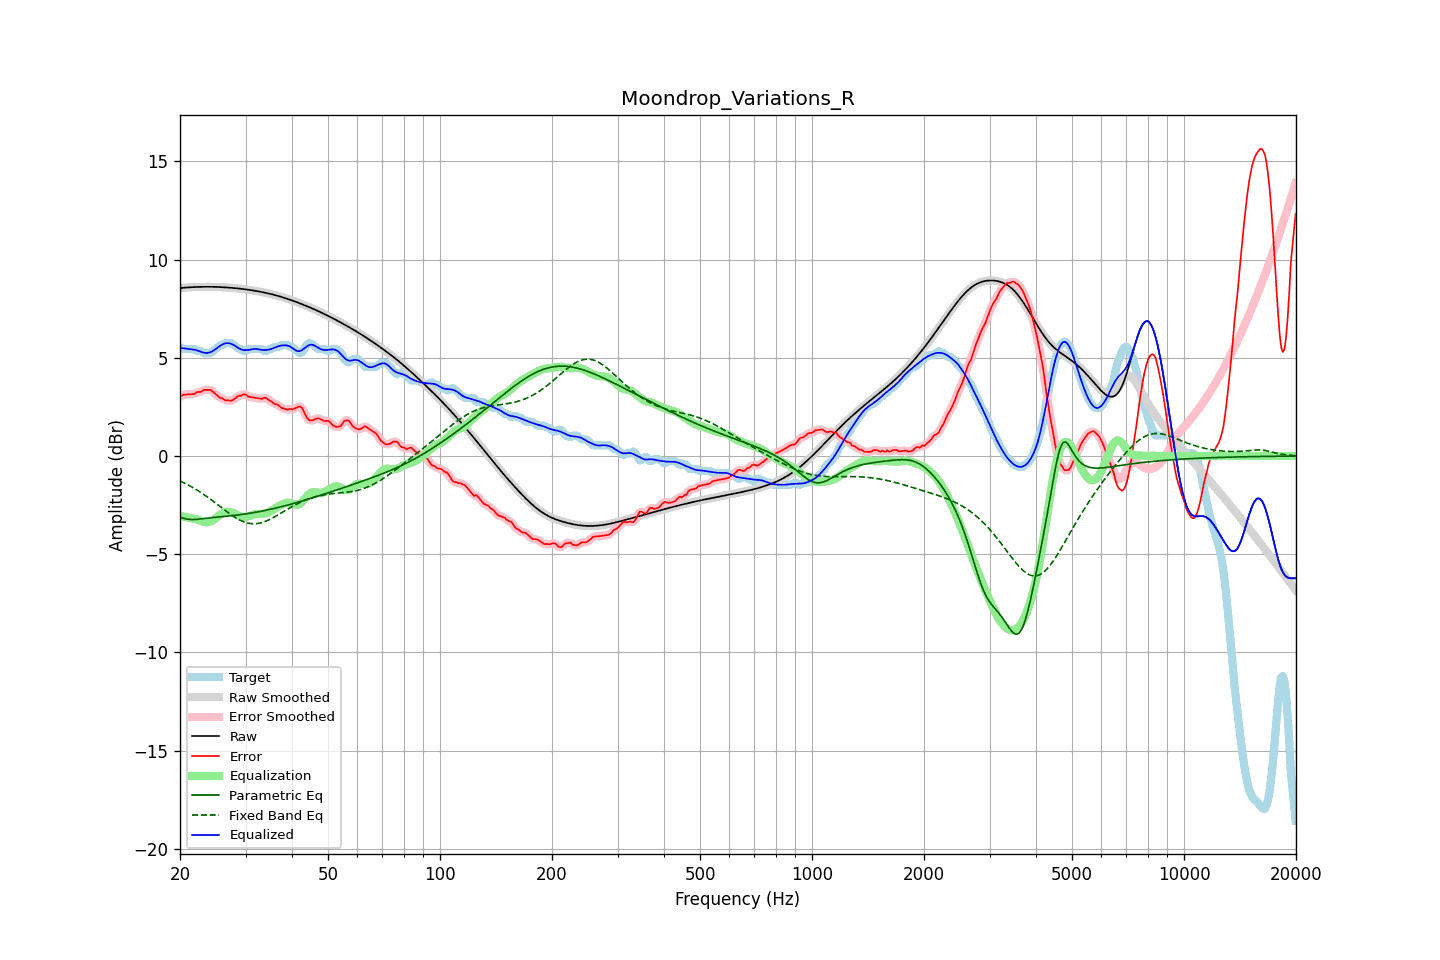

Values plotted in this chart, from the file beside it:
frequency, raw, error, smoothed, error_smoothed, equalization, parametric_eq, fixed_band_eq, equalized_raw, equalized_smoothed, target
20.00, 8.55, 3.00, 8.55, 3.01, -3.05, -3.12, -1.27, 5.50, 5.50, 5.55
20.20, 8.56, 3.06, 8.56, 3.06, -3.06, -3.15, -1.30, 5.49, 5.49, 5.50
20.40, 8.57, 3.12, 8.57, 3.10, -3.08, -3.17, -1.34, 5.49, 5.49, 5.45
20.61, 8.57, 3.13, 8.57, 3.13, -3.10, -3.18, -1.38, 5.48, 5.48, 5.45
20.81, 8.58, 3.13, 8.58, 3.14, -3.11, -3.20, -1.42, 5.47, 5.47, 5.45
21.02, 8.59, 3.14, 8.59, 3.14, -3.13, -3.21, -1.47, 5.46, 5.46, 5.45
21.23, 8.59, 3.15, 8.59, 3.15, -3.15, -3.23, -1.51, 5.45, 5.45, 5.45
21.44, 8.60, 3.15, 8.60, 3.14, -3.16, -3.23, -1.56, 5.43, 5.43, 5.45
21.66, 8.60, 3.15, 8.60, 3.15, -3.18, -3.24, -1.60, 5.42, 5.42, 5.45
21.87, 8.60, 3.16, 8.60, 3.18, -3.19, -3.23, -1.65, 5.41, 5.41, 5.45
22.09, 8.61, 3.23, 8.61, 3.22, -3.21, -3.23, -1.70, 5.39, 5.39, 5.38
22.31, 8.61, 3.26, 8.61, 3.24, -3.24, -3.22, -1.75, 5.37, 5.37, 5.35
22.54, 8.61, 3.27, 8.61, 3.27, -3.27, -3.21, -1.80, 5.34, 5.34, 5.35
22.76, 8.61, 3.27, 8.61, 3.29, -3.30, -3.20, -1.86, 5.31, 5.31, 5.35
22.99, 8.62, 3.32, 8.62, 3.32, -3.33, -3.19, -1.91, 5.28, 5.28, 5.30
23.22, 8.62, 3.37, 8.62, 3.35, -3.35, -3.18, -1.97, 5.26, 5.26, 5.25
23.45, 8.62, 3.37, 8.62, 3.37, -3.37, -3.17, -2.02, 5.25, 5.25, 5.25
23.69, 8.62, 3.37, 8.62, 3.38, -3.37, -3.16, -2.08, 5.25, 5.25, 5.25
23.92, 8.62, 3.37, 8.62, 3.37, -3.35, -3.15, -2.14, 5.26, 5.26, 5.25
24.16, 8.62, 3.37, 8.62, 3.35, -3.33, -3.14, -2.20, 5.29, 5.29, 5.25
24.40, 8.62, 3.30, 8.62, 3.30, -3.29, -3.13, -2.26, 5.33, 5.33, 5.31
24.65, 8.61, 3.23, 8.61, 3.24, -3.23, -3.13, -2.32, 5.38, 5.38, 5.38
24.89, 8.61, 3.17, 8.61, 3.17, -3.17, -3.12, -2.38, 5.44, 5.44, 5.44
25.14, 8.61, 3.10, 8.61, 3.09, -3.11, -3.11, -2.45, 5.50, 5.50, 5.51
25.39, 8.61, 3.03, 8.61, 3.03, -3.05, -3.10, -2.51, 5.56, 5.56, 5.58
25.65, 8.60, 2.96, 8.60, 2.98, -2.99, -3.10, -2.57, 5.62, 5.62, 5.65
25.91, 8.60, 2.95, 8.60, 2.93, -2.94, -3.09, -2.64, 5.66, 5.66, 5.65
26.16, 8.59, 2.91, 8.59, 2.90, -2.89, -3.08, -2.70, 5.70, 5.70, 5.69
26.43, 8.59, 2.84, 8.59, 2.87, -2.86, -3.07, -2.76, 5.73, 5.73, 5.75
26.69, 8.58, 2.84, 8.58, 2.84, -2.84, -3.07, -2.82, 5.75, 5.75, 5.75
26.96, 8.58, 2.83, 8.58, 2.82, -2.83, -3.06, -2.89, 5.75, 5.75, 5.75
27.23, 8.57, 2.83, 8.57, 2.82, -2.84, -3.05, -2.94, 5.73, 5.73, 5.75
27.50, 8.57, 2.82, 8.57, 2.83, -2.86, -3.04, -3.00, 5.71, 5.71, 5.75
27.77, 8.56, 2.87, 8.56, 2.87, -2.89, -3.03, -3.06, 5.67, 5.67, 5.69
28.05, 8.55, 2.92, 8.55, 2.92, -2.93, -3.02, -3.11, 5.62, 5.62, 5.63
28.33, 8.54, 2.98, 8.54, 2.99, -2.97, -3.01, -3.16, 5.57, 5.57, 5.56
28.62, 8.53, 3.04, 8.53, 3.03, -3.02, -3.00, -3.21, 5.51, 5.51, 5.49
28.90, 8.53, 3.08, 8.53, 3.07, -3.06, -2.99, -3.25, 5.47, 5.47, 5.45
29.19, 8.52, 3.07, 8.52, 3.10, -3.09, -2.98, -3.29, 5.43, 5.43, 5.45
29.48, 8.51, 3.13, 8.51, 3.13, -3.10, -2.97, -3.33, 5.41, 5.41, 5.38
29.78, 8.50, 3.15, 8.50, 3.13, -3.10, -2.96, -3.36, 5.39, 5.39, 5.35
30.08, 8.49, 3.13, 8.49, 3.11, -3.09, -2.94, -3.38, 5.39, 5.39, 5.36
30.38, 8.47, 3.05, 8.47, 3.07, -3.08, -2.93, -3.41, 5.40, 5.40, 5.42
30.68, 8.46, 3.02, 8.46, 3.03, -3.05, -2.92, -3.42, 5.41, 5.41, 5.45
30.99, 8.45, 3.00, 8.45, 3.00, -3.03, -2.91, -3.44, 5.42, 5.42, 5.45
31.30, 8.44, 2.99, 8.44, 2.99, -3.00, -2.89, -3.44, 5.44, 5.44, 5.45
31.61, 8.42, 2.98, 8.42, 2.98, -2.97, -2.88, -3.45, 5.45, 5.45, 5.45
31.93, 8.41, 2.96, 8.41, 2.96, -2.96, -2.86, -3.44, 5.45, 5.45, 5.45
32.24, 8.40, 2.95, 8.40, 2.95, -2.95, -2.85, -3.44, 5.45, 5.45, 5.45
32.57, 8.38, 2.94, 8.38, 2.93, -2.95, -2.83, -3.42, 5.43, 5.43, 5.45
32.89, 8.37, 2.92, 8.37, 2.92, -2.95, -2.82, -3.41, 5.41, 5.41, 5.45
33.22, 8.35, 2.91, 8.35, 2.93, -2.95, -2.80, -3.38, 5.40, 5.40, 5.44
33.55, 8.33, 2.96, 8.33, 2.95, -2.93, -2.78, -3.36, 5.40, 5.40, 5.37
33.89, 8.32, 2.97, 8.32, 2.95, -2.92, -2.77, -3.33, 5.40, 5.40, 5.35
34.23, 8.30, 2.95, 8.30, 2.93, -2.89, -2.75, -3.30, 5.41, 5.41, 5.35
34.57, 8.28, 2.86, 8.28, 2.88, -2.86, -2.73, -3.26, 5.42, 5.42, 5.42
34.92, 8.26, 2.81, 8.26, 2.82, -2.83, -2.71, -3.22, 5.43, 5.43, 5.45
35.27, 8.24, 2.78, 8.24, 2.76, -2.78, -2.70, -3.18, 5.46, 5.46, 5.46
35.62, 8.22, 2.69, 8.22, 2.71, -2.73, -2.68, -3.13, 5.49, 5.49, 5.53
35.97, 8.20, 2.65, 8.20, 2.66, -2.67, -2.66, -3.09, 5.53, 5.53, 5.55
... 635 more rows
